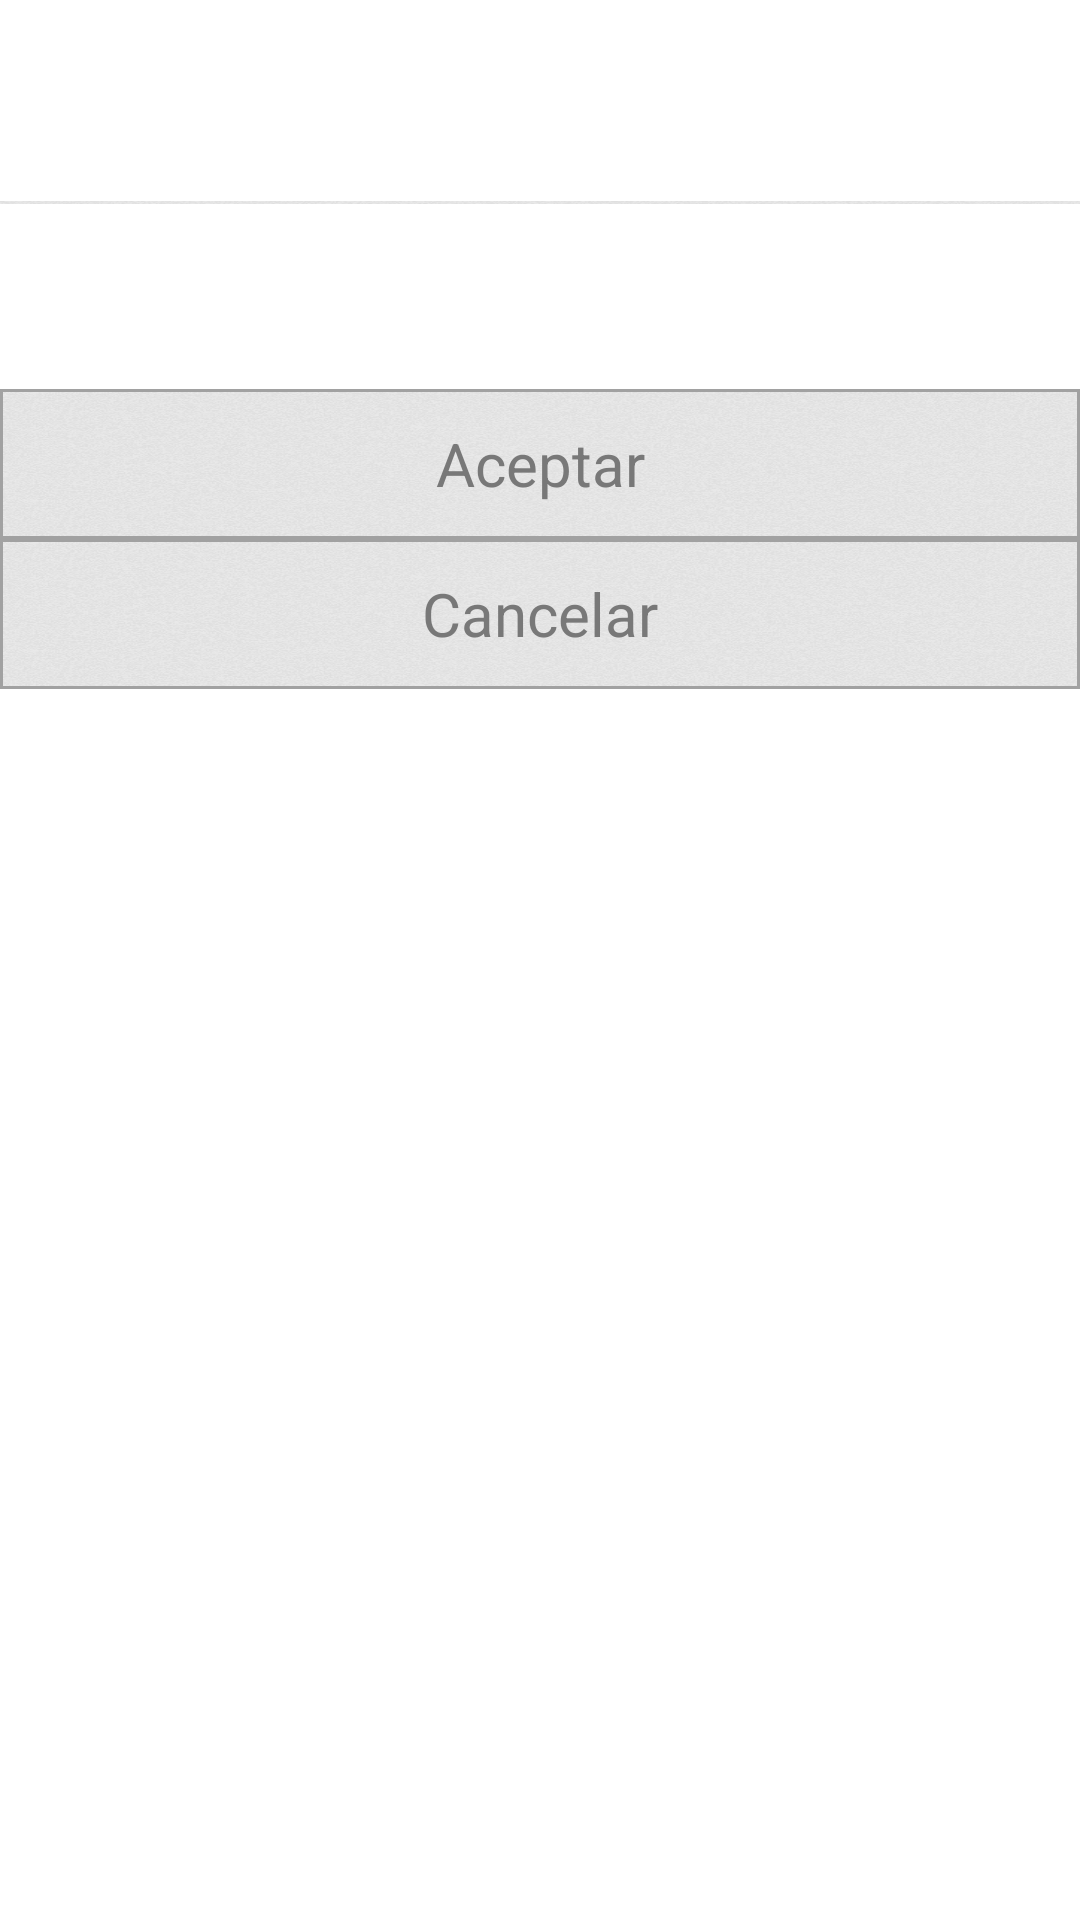

Here is an Android app screen rendered from its layout file. Give the layout XML and the strings, colors and styles it references.
<!-- AndroidManifest.xml: application theme AppTheme -->
<!-- res/layout/dlg_update.xml -->
<?xml version="1.0" encoding="utf-8"?>
<LinearLayout xmlns:android="http://schemas.android.com/apk/res/android"
    android:layout_width="fill_parent"
    android:layout_height="fill_parent"
    android:id="@+id/llDialogGen"
    android:background="@color/white"
    android:orientation="vertical" >

    <LinearLayout
        android:layout_width="match_parent"
        android:layout_height="wrap_content"
        android:orientation="horizontal"
        android:paddingBottom="@dimen/marginMedium"
        android:paddingLeft="@dimen/marginSmall"
        android:paddingRight="@dimen/marginSmall"
        android:paddingTop="@dimen/marginMedium" >

        <TextView
            android:id="@+id/tvTitle"
            style="@style/genDialogErrorWarningTitle"
            android:layout_width="match_parent"
            android:layout_height="wrap_content"
            android:layout_gravity="left|center_vertical"
            android:ellipsize="end"
            android:singleLine="true" />

    </LinearLayout>
    
    <View
        android:layout_width="match_parent"
        android:layout_height="@dimen/marginVeryVerySmall"
        android:background="@drawable/gen_background"
         />

    <TextView
        android:id="@+id/tvMessage"
        style="@style/genDialogErrorWarningText"
        android:layout_width="match_parent"
        android:layout_height="wrap_content"
        android:layout_gravity="center"
        android:layout_margin="@dimen/marginMedium" />

    <RelativeLayout
        android:id="@+id/rlButtons"
        android:layout_width="match_parent"
        android:layout_height="wrap_content"
        android:background="@color/dlg_close_btn_separator" >

        <TextView
            android:id="@+id/tvOk"
            style="@style/genDialogErrorWarningBtnAcept"
            android:layout_width="match_parent"
            android:layout_height="@dimen/btnsHeight"
            android:layout_margin="@dimen/marginVeryVerySmall"
            android:background="@drawable/dlg_base_action_bg"
            android:gravity="center"
            android:singleLine="true"
            android:text="@string/BTN_ACCEPT" />

         <LinearLayout
            android:id="@+id/llButtons2"
            android:layout_width="match_parent"
            android:layout_height="wrap_content"
            android:orientation="vertical"
            android:background="@color/dlg_close_btn_separator"
            android:weightSum="2" >

            <TextView
                android:id="@+id/tvOk2"
                style="@style/genDialogErrorWarningBtnAcept"
                android:layout_width="match_parent"
                android:layout_height="@dimen/btnsHeight"
                android:layout_margin="@dimen/marginVeryVerySmall"
                android:layout_weight="1"
                android:background="@drawable/dlg_base_action_bg"
                android:gravity="center"
                android:padding="@dimen/marginSmall"
                android:singleLine="true"
                android:text="@string/BTN_ACCEPT" />

            <TextView
                android:id="@+id/tvCancel2"
                style="@style/genDialogErrorWarningBtnAcept"
                android:layout_width="match_parent"
                android:layout_height="@dimen/btnsHeight"
                android:layout_margin="@dimen/marginVeryVerySmall"
                android:layout_weight="1"
                android:background="@drawable/dlg_base_action_bg"
                android:gravity="center"
                android:padding="@dimen/marginSmall"
                android:singleLine="true"
                android:text="@string/BTN_CANCEL" />

        </LinearLayout>

    </RelativeLayout>

</LinearLayout>
<!-- resources referenced by this layout -->
<resources>
  <color name="dlg_close_btn_separator">#A1A1A1</color>
  <color name="white">#FFFFFF</color>
  <dimen name="btnsHeight">48dp</dimen>
  <dimen name="marginMedium">20dp</dimen>
  <dimen name="marginSmall">10dp</dimen>
  <dimen name="marginVeryVerySmall">1dp</dimen>
  <!-- drawable dlg_base_action_bg (drawable) -->
  <?xml version="1.0" encoding="utf-8"?>
  <selector xmlns:android="http://schemas.android.com/apk/res/android">
  	
  	<item android:drawable="@color/dlg_close_btn_separator" android:state_pressed="true" />
  	
  	<item android:drawable="@drawable/gen_background" /> 
  </selector>
  <!-- drawable gen_background: png bitmap (drawable-xhdpi, 894460 bytes) -->
  <string name="BTN_ACCEPT">Aceptar</string>
  <string name="BTN_CANCEL">Cancelar</string>
  <style name="genDialogErrorWarningBtnAcept"> 
          <item name="android:textSize">@dimen/font_size_36</item>
          <item name="android:textColor">@color/dlg_error_warning_btn_acept_textColor</item>   
          <item name="android:tag">formataRegular</item>
      </style>
  <style name="genDialogErrorWarningText"> 
          <item name="android:textSize">@dimen/font_size_28</item>
          <item name="android:textColor">@color/dlg_error_warning_message_textColor</item>   
          <item name="android:tag">formataRegular</item>
      </style>
  <style name="genDialogErrorWarningTitle"> 
          <item name="android:textSize">@dimen/font_size_36</item>
          <item name="android:textColor">@color/dlg_error_warning_title_textColor</item>   
          <item name="android:tag">formataRegular</item>
      </style>
  <style name="AppTheme" parent="Theme.AppCompat.Light.DarkActionBar">
          
          <item name="colorPrimary">@color/colorPrimary</item>
          <item name="colorPrimaryDark">@color/colorPrimaryDark</item>
          <item name="colorAccent">@color/colorAccent</item>
          
          <item name="windowActionBar">true</item>
      </style>
  <dimen name="font_size_36">20sp</dimen>
  <color name="dlg_error_warning_btn_acept_textColor">#787878</color>
  <dimen name="font_size_28">16sp</dimen>
  <color name="dlg_error_warning_message_textColor">#B1A7A7</color>
  <color name="dlg_error_warning_title_textColor">#191918</color>
  <color name="colorPrimary">#002D74</color>
  <color name="colorPrimaryDark">#002D74</color>
  <color name="colorAccent">#002D74</color>
</resources>
